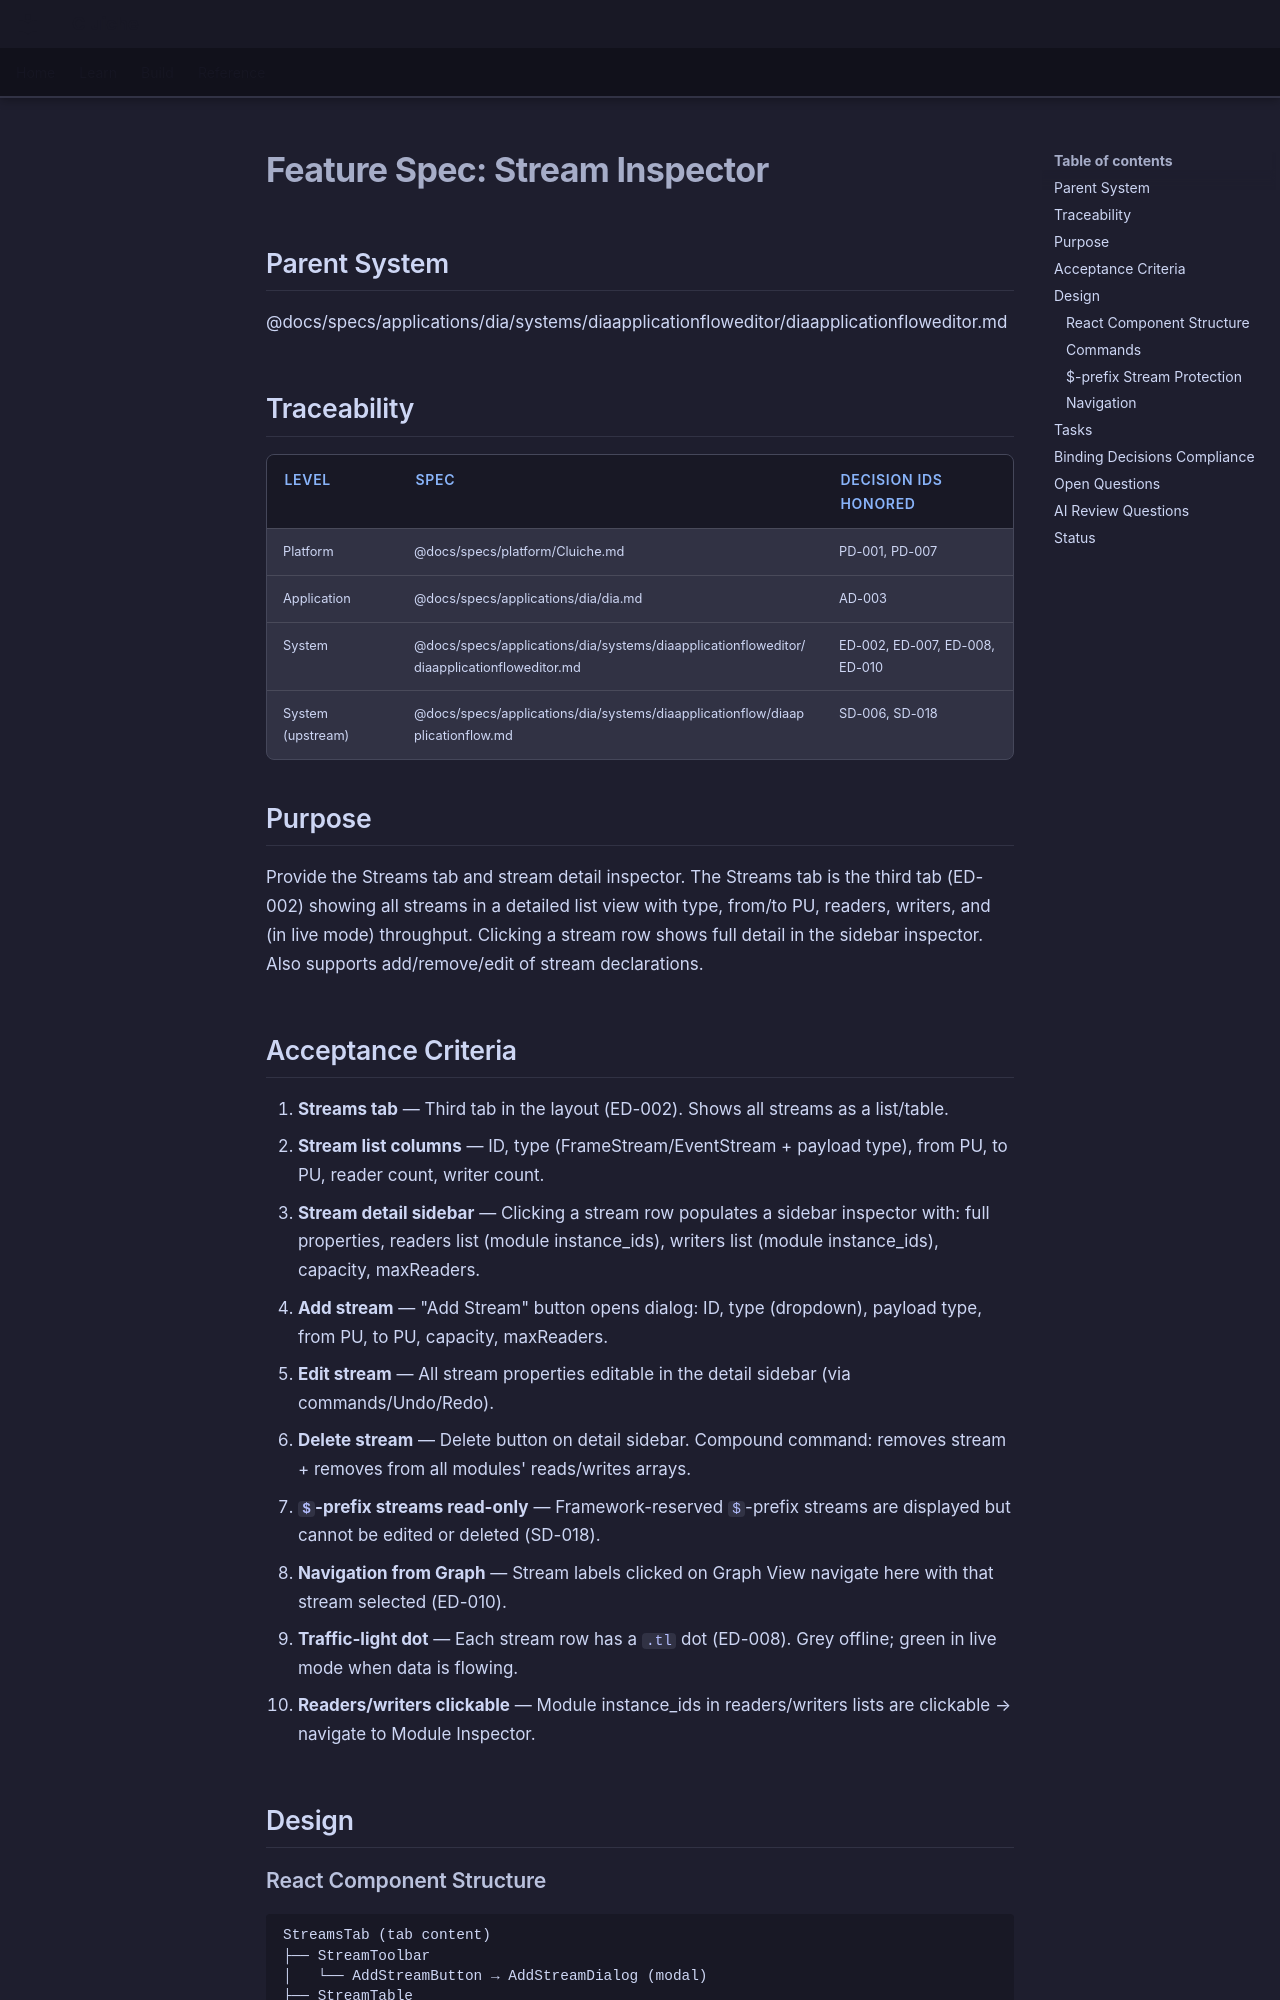

repository: LenihanConor/Cluiche · page: specs/applications/dia/systems/diaapplicationfloweditor/stream-inspector/index.html · generator: mkdocs

# Feature Spec: Stream Inspector

## Parent System
@docs/specs/applications/dia/systems/diaapplicationfloweditor/diaapplicationfloweditor.md

## Traceability

| Level | Spec | Decision IDs honored |
|-------|------|---------------------|
| Platform | @docs/specs/platform/Cluiche.md | PD-001, PD-007 |
| Application | @docs/specs/applications/dia/dia.md | AD-003 |
| System | @docs/specs/applications/dia/systems/diaapplicationfloweditor/diaapplicationfloweditor.md | ED-002, ED-007, ED-008, ED-010 |
| System (upstream) | @docs/specs/applications/dia/systems/diaapplicationflow/diaapplicationflow.md | SD-006, SD-018 |

## Purpose

Provide the Streams tab and stream detail inspector. The Streams tab is the third tab (ED-002) showing all streams in a detailed list view with type, from/to PU, readers, writers, and (in live mode) throughput. Clicking a stream row shows full detail in the sidebar inspector. Also supports add/remove/edit of stream declarations.

## Acceptance Criteria

1. **Streams tab** — Third tab in the layout (ED-002). Shows all streams as a list/table.
2. **Stream list columns** — ID, type (FrameStream/EventStream + payload type), from PU, to PU, reader count, writer count.
3. **Stream detail sidebar** — Clicking a stream row populates a sidebar inspector with: full properties, readers list (module instance_ids), writers list (module instance_ids), capacity, maxReaders.
4. **Add stream** — "Add Stream" button opens dialog: ID, type (dropdown), payload type, from PU, to PU, capacity, maxReaders.
5. **Edit stream** — All stream properties editable in the detail sidebar (via commands/Undo/Redo).
6. **Delete stream** — Delete button on detail sidebar. Compound command: removes stream + removes from all modules' reads/writes arrays.
7. **`$`-prefix streams read-only** — Framework-reserved `$`-prefix streams are displayed but cannot be edited or deleted (SD-018).
8. **Navigation from Graph** — Stream labels clicked on Graph View navigate here with that stream selected (ED-010).
9. **Traffic-light dot** — Each stream row has a `.tl` dot (ED-008). Grey offline; green in live mode when data is flowing.
10. **Readers/writers clickable** — Module instance_ids in readers/writers lists are clickable → navigate to Module Inspector.

## Design
